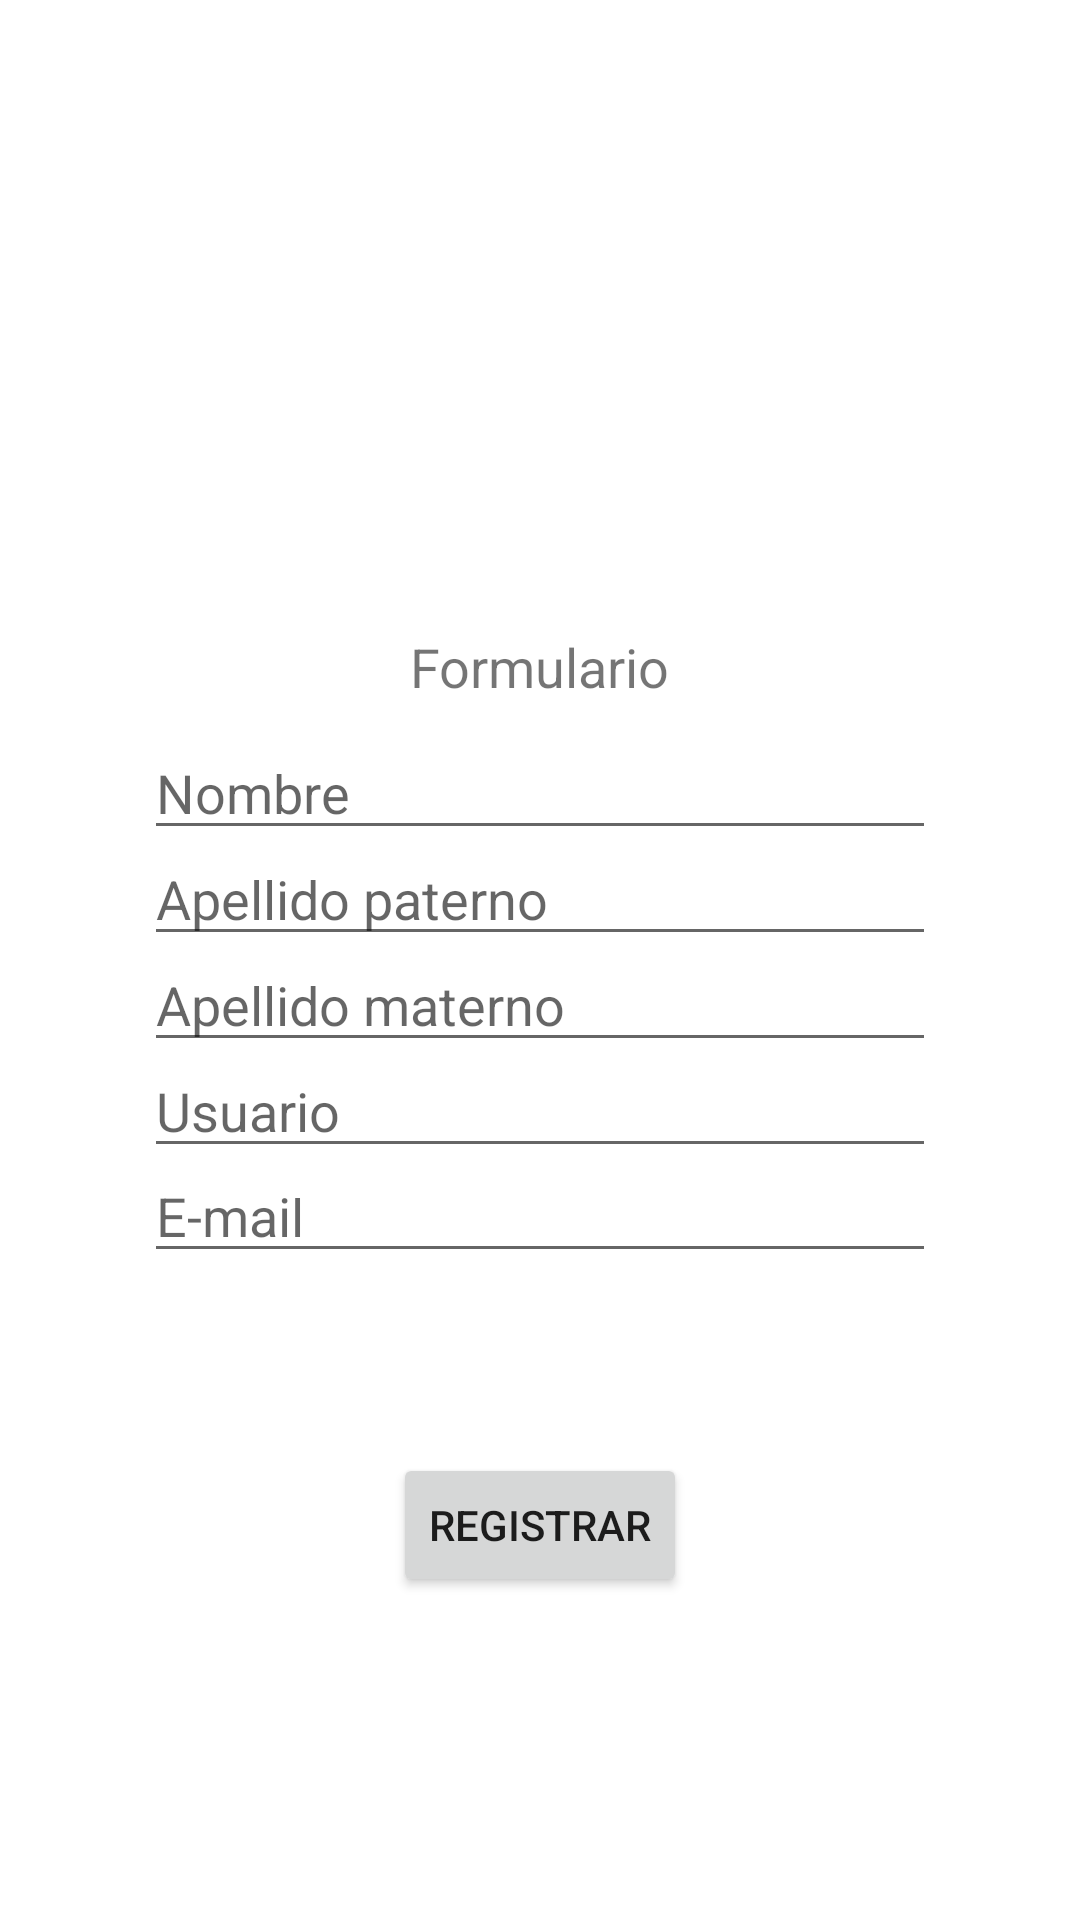

Android layout source for this screen:
<!-- AndroidManifest.xml: application theme Theme.BottomNavArgumentos -->
<!-- res/layout/fragment_home.xml -->
<?xml version="1.0" encoding="utf-8"?>
<androidx.constraintlayout.widget.ConstraintLayout xmlns:android="http://schemas.android.com/apk/res/android"
    xmlns:app="http://schemas.android.com/apk/res-auto"
    xmlns:tools="http://schemas.android.com/tools"
    android:id="@+id/frameLayout"
    android:layout_width="match_parent"
    android:layout_height="match_parent"
    tools:context=".HomeFragment">

    
    <TextView
        android:id="@+id/about"
        android:layout_width="wrap_content"
        android:layout_height="wrap_content"
        android:text="Formulario"
        android:textSize="18sp"
        android:layout_marginTop="210dp"
        app:layout_constraintTop_toTopOf="parent"
        app:layout_constraintLeft_toLeftOf="parent"
        app:layout_constraintRight_toRightOf="parent" />

    <RelativeLayout
        android:id="@+id/rl"
        android:layout_width="match_parent"
        android:layout_height="wrap_content"
        app:layout_constraintTop_toTopOf="parent"
        app:layout_constraintBottom_toBottomOf="parent">

        <LinearLayout
            android:layout_width="match_parent"
            android:layout_height="match_parent"
            android:orientation="vertical"
            android:padding="48dp">

            <EditText
                android:id="@+id/input_name"
                android:layout_width="match_parent"
                android:layout_height="wrap_content"
                android:layout_gravity="center_horizontal"
                android:layout_weight="0.1"
                android:layout_marginTop="200dp"
                android:hint="Nombre"
                />

            <EditText
                android:id="@+id/input_aname"
                android:layout_width="match_parent"
                android:layout_height="wrap_content"
                android:layout_gravity="center_horizontal"
                android:layout_weight="0.1"
                android:hint="Apellido paterno"
                />

            <EditText
                android:id="@+id/input_bname"
                android:layout_width="match_parent"
                android:layout_height="wrap_content"
                android:layout_gravity="center_horizontal"
                android:layout_weight="0.1"
                android:hint="Apellido materno"
                />

            <EditText
                android:id="@+id/input_user"
                android:layout_width="match_parent"
                android:layout_height="wrap_content"
                android:layout_weight="0.1"
                android:layout_gravity="center_horizontal"
                android:hint="Usuario"
                />

            <EditText
                android:id="@+id/input_email"
                android:layout_width="match_parent"
                android:layout_height="wrap_content"
                android:layout_weight="0.1"
                android:layout_gravity="center_horizontal"
                android:hint="E-mail"
                />

            <Button
                android:id="@+id/boton"
                android:layout_gravity="center_horizontal"
                android:layout_width="wrap_content"
                android:layout_height="wrap_content"
                android:layout_marginTop="60dp"
                android:layout_marginBottom="60dp"
                android:text="Registrar"
                />

        </LinearLayout>

    </RelativeLayout>

</androidx.constraintlayout.widget.ConstraintLayout>
<!-- resources referenced by this layout -->
<resources>
  <style name="Theme.BottomNavArgumentos" parent="Theme.MaterialComponents.DayNight.DarkActionBar">
          
          <item name="colorPrimary">@color/purple_500</item>
          <item name="colorPrimaryVariant">@color/purple_700</item>
          <item name="colorOnPrimary">@color/white</item>
          
          <item name="colorSecondary">@color/teal_200</item>
          <item name="colorSecondaryVariant">@color/teal_700</item>
          <item name="colorOnSecondary">@color/black</item>
          
          <item name="android:statusBarColor" tools:targetApi="l">?attr/colorPrimaryVariant</item>
          
      </style>
  <!-- not gathered from this repository: default colours our renderer supplied (Android Studio template values) -->
  <color name="purple_500">#FF6200EE</color>
  <color name="purple_700">#FF3700B3</color>
  <color name="teal_200">#FF03DAC5</color>
  <color name="teal_700">#FF018786</color>
  <color name="black">#FF000000</color>
  <color name="white">#FFFFFFFF</color>
</resources>
